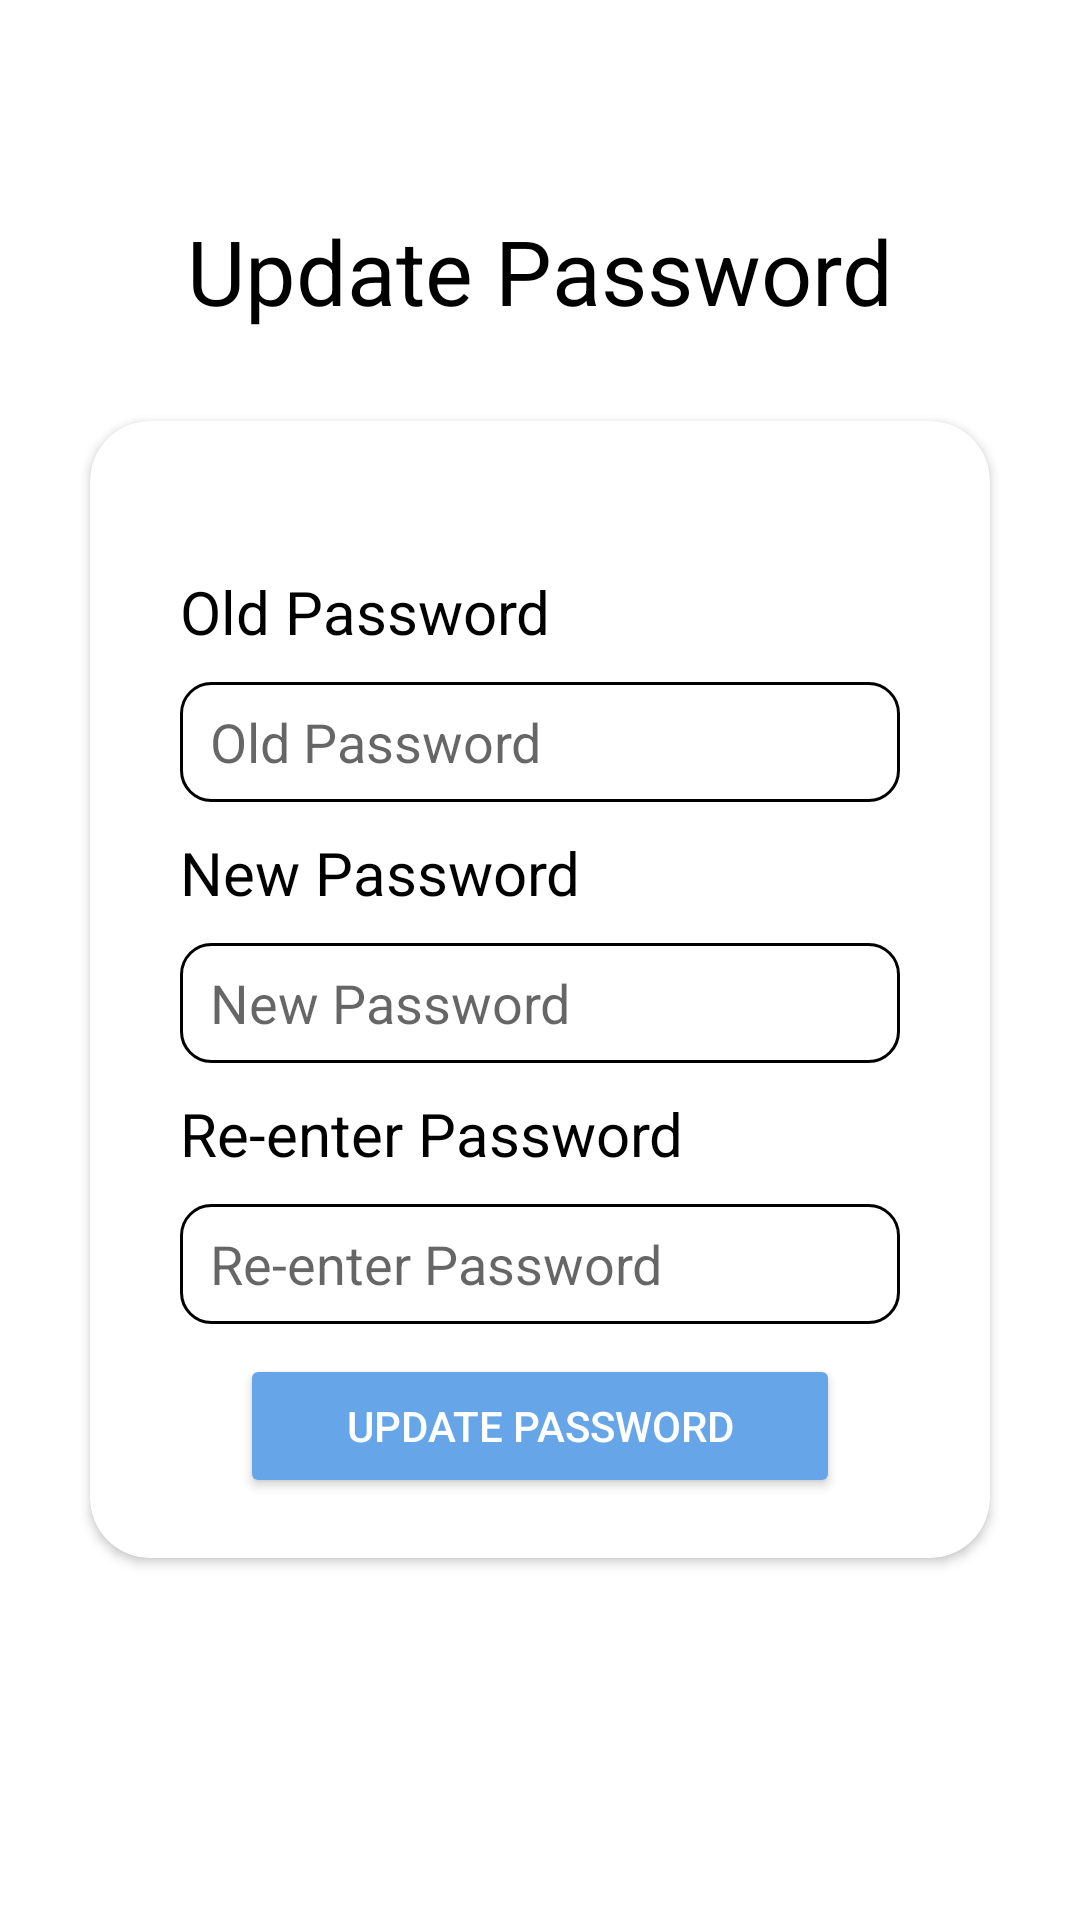

Reconstruct the res/layout file that produces this screen, plus the resources it refers to.
<!-- AndroidManifest.xml: application theme Theme.FlyAway -->
<!-- res/layout/activity_update_password.xml -->
<?xml version="1.0" encoding="utf-8"?>
<RelativeLayout xmlns:android="http://schemas.android.com/apk/res/android"
    xmlns:app="http://schemas.android.com/apk/res-auto"
    xmlns:tools="http://schemas.android.com/tools"
    android:layout_width="match_parent"
    android:layout_height="match_parent"
    android:background="@drawable/bg"
    tools:context=".Update_password">

    <LinearLayout
        android:layout_width="match_parent"
        android:layout_height="match_parent"
        android:orientation="vertical">

        <TextView
            android:layout_width="wrap_content"
            android:layout_gravity="center_horizontal"
            android:textSize="30dp"
            android:textColor="@color/black"
            android:layout_marginTop="70dp"
            android:layout_height="wrap_content"
            android:text="Update Password"
            />
        <androidx.cardview.widget.CardView
            android:layout_width="match_parent"
            android:layout_margin="30dp"
            android:elevation="10dp"
            app:cardCornerRadius="20dp"
            android:layout_height="wrap_content">
            <ScrollView
                android:layout_width="match_parent"
                android:layout_height="match_parent"
                >

                <LinearLayout
                    android:layout_width="match_parent"
                    android:layout_height="match_parent"
                    android:orientation="vertical">

                    <TextView
                        android:layout_marginTop="50dp"
                        android:layout_width="wrap_content"
                        android:layout_height="wrap_content"
                        android:text="Old Password"
                        android:textColor="@color/black"
                        android:textSize="20dp"
                        android:layout_marginLeft="30dp"
                        />
                    <EditText
                        android:id="@+id/old_password"
                        android:layout_marginTop="10dp"
                        android:layout_width="match_parent"
                        android:layout_height="40dp"
                        android:layout_marginRight="30dp"
                        android:layout_marginLeft="30dp"
                        android:paddingLeft="10dp"
                        android:background="@drawable/edit_text_border"
                        android:hint="Old Password"/>
                    <TextView
                        android:layout_marginTop="10dp"
                        android:layout_width="wrap_content"
                        android:layout_height="wrap_content"
                        android:text="New Password"
                        android:textColor="@color/black"
                        android:textSize="20dp"
                        android:layout_marginLeft="30dp"
                        />
                    <EditText
                        android:id="@+id/new_password"
                        android:layout_marginTop="10dp"
                        android:layout_width="match_parent"
                        android:layout_height="40dp"
                        android:layout_marginRight="30dp"
                        android:layout_marginLeft="30dp"
                        android:paddingLeft="10dp"
                        android:background="@drawable/edit_text_border"
                        android:hint="New Password"/>
                    <TextView
                        android:layout_marginTop="10dp"
                        android:layout_width="wrap_content"
                        android:layout_height="wrap_content"
                        android:text="Re-enter Password"
                        android:textColor="@color/black"
                        android:textSize="20dp"
                        android:layout_marginLeft="30dp"
                        />
                    <EditText
                        android:id="@+id/re_enter_password"
                        android:layout_marginTop="10dp"
                        android:layout_width="match_parent"
                        android:layout_height="40dp"
                        android:layout_marginRight="30dp"
                        android:layout_marginLeft="30dp"
                        android:paddingLeft="10dp"
                        android:background="@drawable/edit_text_border"
                        android:hint="Re-enter Password"/>











                    <Button
                        android:id="@+id/updatepassbtn"
                        android:textColor="@color/white"
                        android:layout_width="200dp"
                        android:layout_height="wrap_content"
                        android:text="Update Password"
                        android:layout_gravity="center_horizontal"
                        android:backgroundTint="@color/button"
                        android:layout_marginBottom="20dp"
                        android:layout_marginTop="10dp"/>

                </LinearLayout>
            </ScrollView>
        </androidx.cardview.widget.CardView>
    </LinearLayout>
</RelativeLayout>
<!-- resources referenced by this layout -->
<resources>
  <color name="black">#FF000000</color>
  <color name="button">#66A5E8</color>
  <color name="red">#FB2727</color>
  <color name="white">#FFFFFFFF</color>
  <!-- drawable edit_text_border (drawable) -->
  <?xml version="1.0" encoding="utf-8"?>
  <shape android:shape="rectangle" xmlns:android="http://schemas.android.com/apk/res/android">
  <stroke android:color="@color/black" android:width="1dp"/>
      <corners android:radius="10dp"/>
  </shape>
  <style name="Theme.FlyAway" parent="Theme.MaterialComponents.DayNight.DarkActionBar">
          
          <item name="colorPrimary">@color/purple_500</item>
          <item name="colorPrimaryVariant">@color/purple_700</item>
          <item name="colorOnPrimary">@color/white</item>
          
          <item name="colorSecondary">@color/teal_200</item>
          <item name="colorSecondaryVariant">@color/teal_700</item>
          <item name="colorOnSecondary">@color/black</item>
          
          <item name="android:statusBarColor" tools:targetApi="l">?attr/colorPrimaryVariant</item>
          
      </style>
  <color name="purple_500">#FF6200EE</color>
  <color name="purple_700">#FF3700B3</color>
  <color name="teal_200">#FF03DAC5</color>
  <color name="teal_700">#FF018786</color>
</resources>
